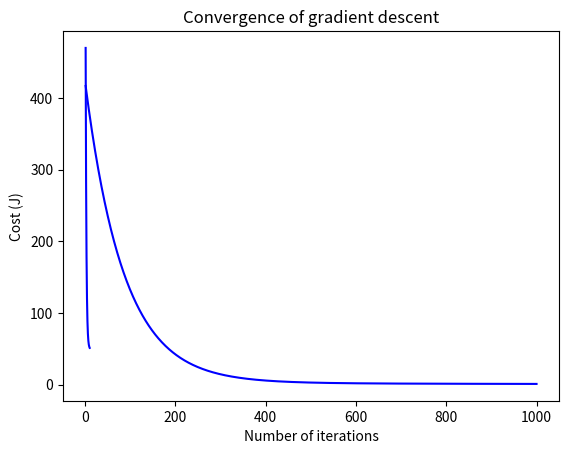

Here is the Python script that generated this plot:
import numpy as np
import matplotlib.pyplot as plt

def initialize(dim):
  w1 = np.random.rand(dim)
  w0 = np.random.rand()
  return w1, w0

def compute_cost(X,Y, y_hat):
    m = len(Y)
    cost = (1/(2*m)) * np.sum(np.square(y_hat - Y))
    return cost

def predict_y(X,w1,w0):
  if len(w1)==1:
    w1 = w1[0]
    return X*w1+w0
  return np.dot(X,w1)+w0

def update_parameters(X,Y,y_hat,cost,w0,w1,learning_rate):
  m = len(Y)
  db=(np.sum(y_hat-Y))/m
  dw=np.dot(y_hat-Y,X)/m

  w0_new=w0-learning_rate*db
  w1_new=w1-learning_rate*dw
  return w0_new,w1_new

def run_gradient_descent(X,Y,alpha,max_iterations,stopping_threshold = 1e-6):
  dims = 1
  if len(X.shape)>1:
    dims = X.shape[1]
  w1,w0=initialize(dims)
  previous_cost = None
  cost_history = np.zeros(max_iterations)
  for itr in range(max_iterations):
    y_hat=predict_y(X,w1,w0)
    cost=compute_cost(X,Y,y_hat)
    # early stopping criteria
    if previous_cost and abs(previous_cost-cost)<=stopping_threshold:
      break
    cost_history[itr]=cost
    previous_cost = cost
    old_w1=w1
    old_w0=w0
    w0,w1=update_parameters(X,Y,y_hat,cost,old_w0,old_w1,alpha)

  return w0,w1,cost_history

# Single-feature example

X = np.array([32.50234527, 53.42680403, 61.53035803, 47.47563963, 59.81320787,
  55.14218841, 52.21179669, 39.29956669, 48.10504169, 52.55001444,
  45.41973014, 54.35163488, 44.1640495 , 58.16847072, 56.72720806,
  48.95588857, 44.68719623, 60.29732685, 45.61864377, 38.81681754])
Y = np.array([31.70700585, 68.77759598, 62.5623823 , 71.54663223, 87.23092513,
  78.21151827, 79.64197305, 59.17148932, 75.3312423 , 71.30087989,
  55.16567715, 82.47884676, 62.00892325, 75.39287043, 81.43619216,
  60.72360244, 82.89250373, 97.37989686, 48.84715332, 56.87721319])

learning_rate = 0.0001
iterations = 10
print(X.shape,Y.shape)

w0,w1,cost_history = run_gradient_descent(X,Y,learning_rate,iterations)
print(w0,w1)

# Plot the cost history
plt.plot(range(1, iterations + 1), cost_history, color='blue')
plt.rcParams["figure.figsize"] = (10, 6)
plt.grid()
plt.xlabel('Number of iterations')
plt.ylabel('Cost (J)')
plt.title('Convergence of gradient descent')
plt.show()

# Multi-feature example

# Set hyperparameters
learning_rate = 0.0001
iterations = 1000

# Set random seed for reproducibility
np.random.seed(42)

# Number of samples
m = 200

# generate random features X with two dimensions
X = 10 * np.random.rand(m, 2)  # Scaling by 10 for variety

# generate target variable y with some constant weights and bias
true_weights = np.array([3, 4]) 
bias = 2  
Y = X.dot(true_weights) + bias + np.random.randn(m)  # adding some random noise

w0,w1,cost_history = run_gradient_descent(X,Y,learning_rate,iterations)
print(w0,w1)

plt.plot(range(1, iterations + 1), cost_history, color='blue')
plt.rcParams["figure.figsize"] = (10, 6)
plt.grid()
plt.xlabel('Number of iterations')
plt.ylabel('Cost (J)')
plt.title('Convergence of gradient descent')
plt.show()
